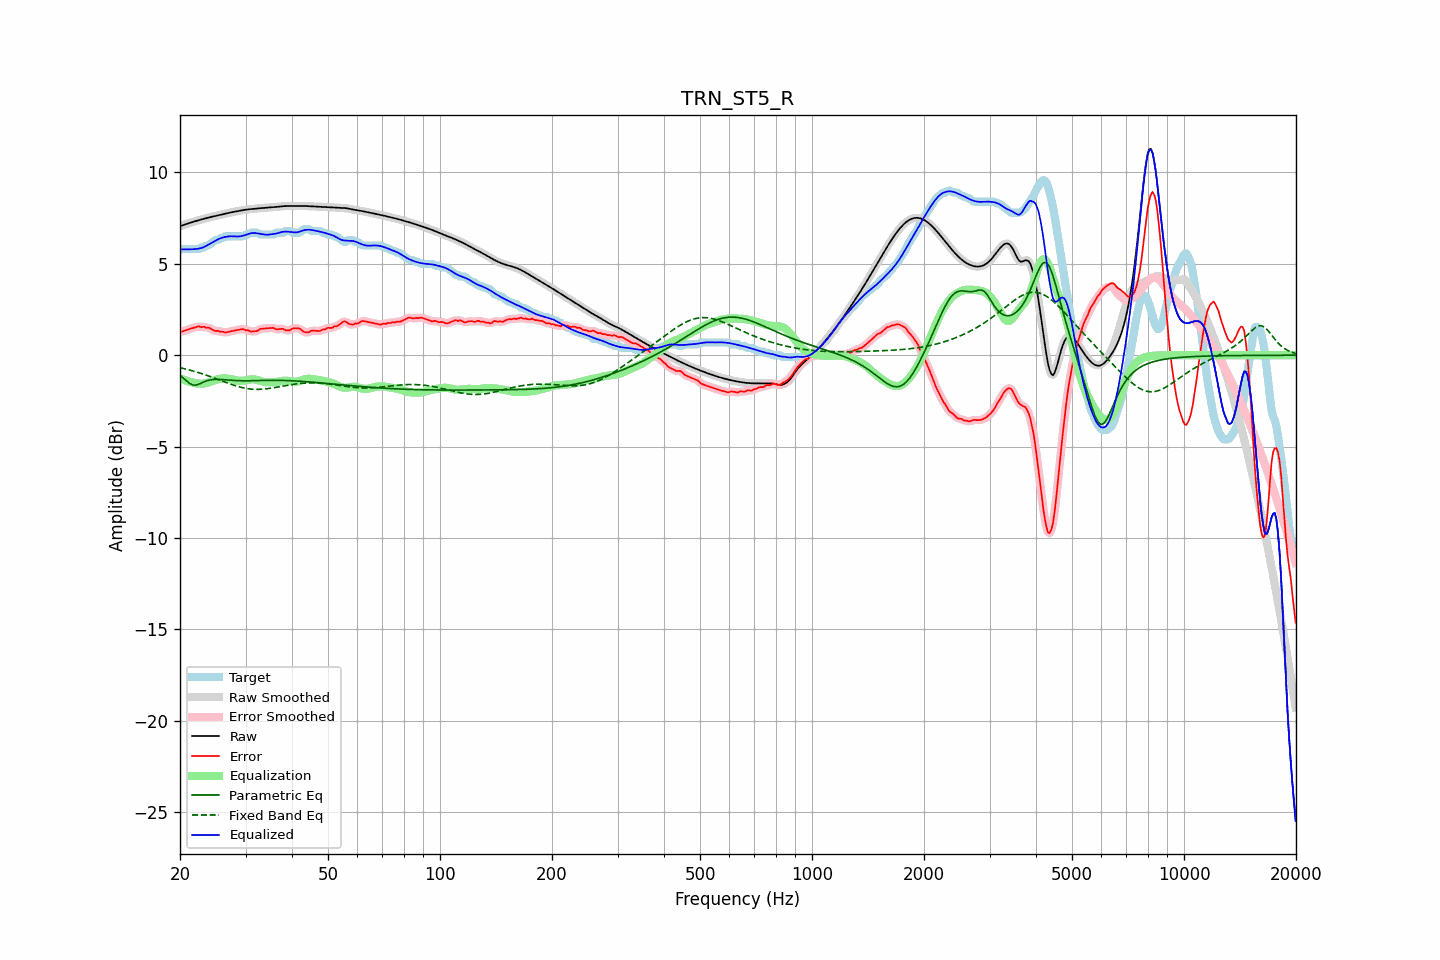

Data behind this chart, as committed beside it:
frequency, raw, error, smoothed, error_smoothed, equalization, parametric_eq, fixed_band_eq, equalized_raw, equalized_smoothed, target
20.00, 7.06, 1.29, 7.06, 1.28, -1.26, -1.10, -0.68, 5.80, 5.80, 5.77
20.20, 7.09, 1.29, 7.09, 1.30, -1.29, -1.17, -0.70, 5.79, 5.79, 5.80
20.40, 7.12, 1.32, 7.12, 1.32, -1.33, -1.24, -0.72, 5.79, 5.79, 5.80
20.61, 7.15, 1.35, 7.15, 1.34, -1.36, -1.32, -0.74, 5.79, 5.79, 5.80
20.81, 7.18, 1.38, 7.18, 1.38, -1.39, -1.40, -0.76, 5.79, 5.79, 5.80
21.02, 7.21, 1.41, 7.21, 1.41, -1.42, -1.47, -0.79, 5.79, 5.79, 5.80
21.23, 7.24, 1.44, 7.24, 1.44, -1.44, -1.54, -0.81, 5.79, 5.79, 5.80
21.44, 7.27, 1.46, 7.27, 1.46, -1.47, -1.59, -0.83, 5.80, 5.80, 5.80
21.66, 7.29, 1.49, 7.29, 1.49, -1.50, -1.63, -0.86, 5.80, 5.80, 5.80
21.87, 7.32, 1.52, 7.32, 1.52, -1.52, -1.63, -0.88, 5.80, 5.80, 5.80
22.09, 7.35, 1.54, 7.35, 1.55, -1.54, -1.63, -0.91, 5.81, 5.81, 5.80
22.31, 7.37, 1.57, 7.37, 1.56, -1.55, -1.60, -0.94, 5.82, 5.82, 5.80
22.54, 7.40, 1.58, 7.40, 1.56, -1.56, -1.57, -0.96, 5.84, 5.84, 5.81
22.76, 7.42, 1.53, 7.42, 1.56, -1.56, -1.53, -0.99, 5.86, 5.86, 5.89
22.99, 7.44, 1.54, 7.44, 1.55, -1.56, -1.49, -1.02, 5.89, 5.89, 5.90
23.22, 7.47, 1.56, 7.47, 1.53, -1.55, -1.45, -1.05, 5.92, 5.92, 5.91
23.45, 7.49, 1.51, 7.49, 1.53, -1.53, -1.42, -1.08, 5.97, 5.97, 5.99
23.69, 7.51, 1.51, 7.51, 1.52, -1.50, -1.39, -1.11, 6.01, 6.01, 6.00
23.92, 7.54, 1.50, 7.54, 1.49, -1.47, -1.37, -1.14, 6.06, 6.06, 6.03
24.16, 7.56, 1.46, 7.56, 1.46, -1.44, -1.35, -1.17, 6.11, 6.11, 6.09
24.40, 7.58, 1.41, 7.58, 1.41, -1.42, -1.34, -1.20, 6.16, 6.16, 6.17
24.65, 7.60, 1.36, 7.60, 1.36, -1.39, -1.33, -1.24, 6.21, 6.21, 6.24
24.89, 7.62, 1.32, 7.62, 1.34, -1.36, -1.32, -1.27, 6.26, 6.26, 6.30
25.14, 7.64, 1.34, 7.64, 1.32, -1.33, -1.32, -1.30, 6.31, 6.31, 6.30
25.39, 7.66, 1.33, 7.66, 1.31, -1.30, -1.32, -1.34, 6.35, 6.35, 6.33
25.65, 7.68, 1.28, 7.68, 1.31, -1.29, -1.33, -1.37, 6.39, 6.39, 6.40
25.91, 7.70, 1.30, 7.70, 1.28, -1.28, -1.33, -1.40, 6.42, 6.42, 6.40
26.16, 7.72, 1.28, 7.72, 1.26, -1.27, -1.34, -1.44, 6.45, 6.45, 6.44
26.43, 7.74, 1.24, 7.74, 1.26, -1.27, -1.34, -1.47, 6.47, 6.47, 6.50
26.69, 7.76, 1.26, 7.76, 1.26, -1.28, -1.35, -1.50, 6.49, 6.49, 6.50
26.96, 7.78, 1.28, 7.78, 1.27, -1.28, -1.36, -1.53, 6.50, 6.50, 6.50
27.23, 7.80, 1.30, 7.80, 1.30, -1.29, -1.36, -1.57, 6.51, 6.51, 6.50
27.50, 7.82, 1.32, 7.82, 1.32, -1.31, -1.37, -1.60, 6.51, 6.51, 6.50
27.77, 7.84, 1.34, 7.84, 1.34, -1.33, -1.38, -1.63, 6.50, 6.50, 6.50
28.05, 7.85, 1.35, 7.85, 1.35, -1.35, -1.38, -1.65, 6.50, 6.50, 6.50
28.33, 7.87, 1.37, 7.87, 1.37, -1.38, -1.39, -1.68, 6.49, 6.49, 6.50
28.62, 7.89, 1.39, 7.89, 1.39, -1.39, -1.39, -1.71, 6.49, 6.49, 6.50
28.90, 7.90, 1.40, 7.90, 1.41, -1.40, -1.39, -1.73, 6.50, 6.50, 6.50
29.19, 7.92, 1.42, 7.92, 1.42, -1.40, -1.40, -1.76, 6.52, 6.52, 6.50
29.48, 7.94, 1.43, 7.94, 1.42, -1.40, -1.40, -1.78, 6.54, 6.53, 6.50
29.78, 7.95, 1.40, 7.95, 1.41, -1.39, -1.40, -1.80, 6.56, 6.56, 6.55
30.08, 7.96, 1.36, 7.96, 1.39, -1.37, -1.40, -1.81, 6.59, 6.59, 6.60
30.38, 7.98, 1.37, 7.98, 1.35, -1.36, -1.40, -1.83, 6.62, 6.62, 6.60
30.68, 7.98, 1.34, 7.99, 1.33, -1.34, -1.40, -1.84, 6.65, 6.65, 6.65
30.99, 7.99, 1.29, 7.99, 1.31, -1.32, -1.40, -1.85, 6.67, 6.67, 6.70
31.30, 8.00, 1.30, 8.00, 1.30, -1.32, -1.39, -1.86, 6.68, 6.68, 6.70
31.61, 8.01, 1.31, 8.01, 1.30, -1.32, -1.39, -1.86, 6.69, 6.69, 6.70
31.93, 8.02, 1.32, 8.02, 1.31, -1.33, -1.39, -1.87, 6.68, 6.68, 6.70
32.24, 8.02, 1.32, 8.02, 1.34, -1.35, -1.39, -1.87, 6.67, 6.67, 6.70
32.57, 8.03, 1.39, 8.03, 1.38, -1.38, -1.38, -1.87, 6.66, 6.66, 6.65
32.89, 8.04, 1.44, 8.04, 1.42, -1.40, -1.38, -1.86, 6.64, 6.64, 6.60
33.22, 8.05, 1.45, 8.05, 1.45, -1.43, -1.38, -1.86, 6.62, 6.62, 6.60
33.55, 8.06, 1.46, 8.06, 1.46, -1.45, -1.38, -1.85, 6.61, 6.61, 6.60
33.89, 8.07, 1.47, 8.07, 1.47, -1.47, -1.38, -1.84, 6.60, 6.60, 6.60
34.23, 8.08, 1.47, 8.08, 1.47, -1.48, -1.37, -1.83, 6.59, 6.59, 6.60
34.57, 8.08, 1.48, 8.08, 1.48, -1.49, -1.37, -1.82, 6.60, 6.60, 6.60
34.92, 8.09, 1.49, 8.09, 1.49, -1.48, -1.37, -1.81, 6.61, 6.61, 6.60
35.27, 8.09, 1.49, 8.09, 1.49, -1.47, -1.37, -1.80, 6.62, 6.62, 6.60
35.62, 8.10, 1.50, 8.10, 1.48, -1.47, -1.37, -1.78, 6.63, 6.63, 6.60
35.97, 8.11, 1.45, 8.11, 1.45, -1.46, -1.37, -1.77, 6.64, 6.64, 6.66
... 635 more rows
